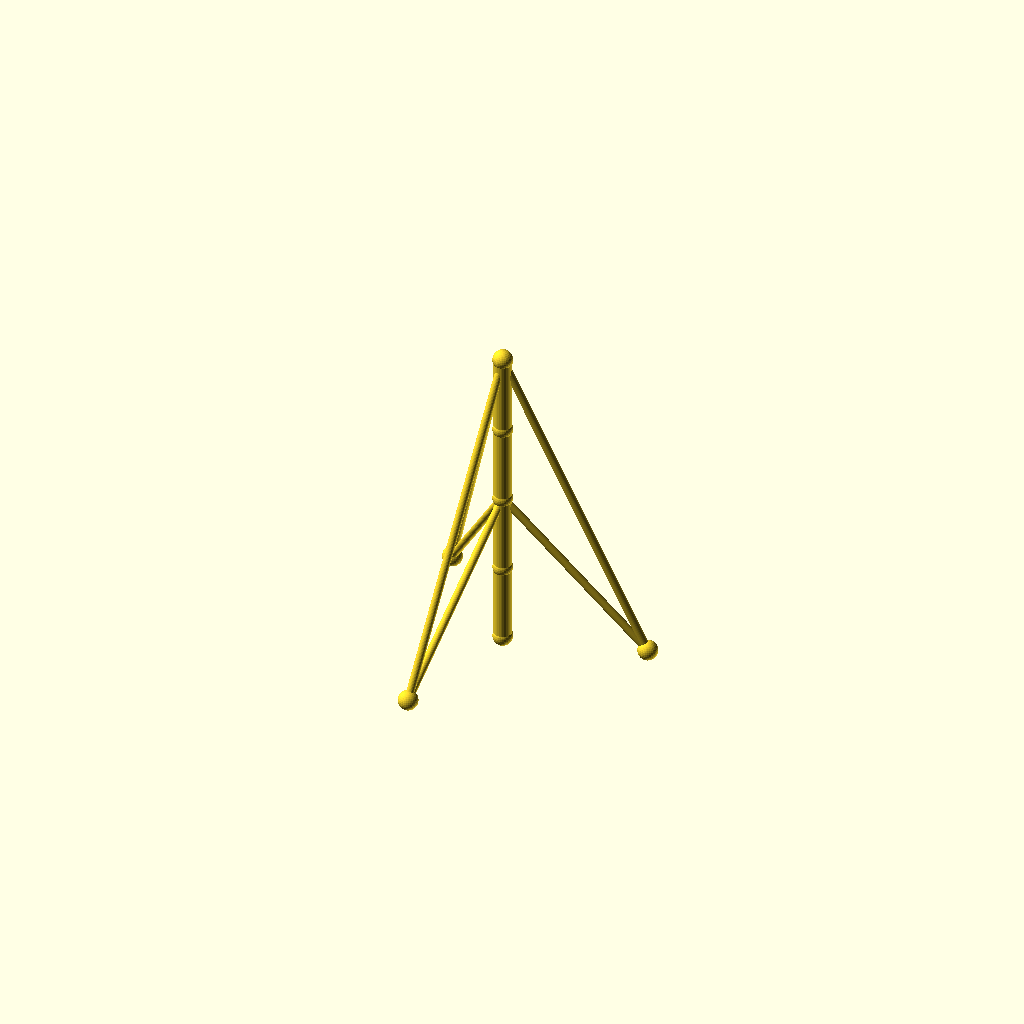
Cell 1 — every parameter at its default value.
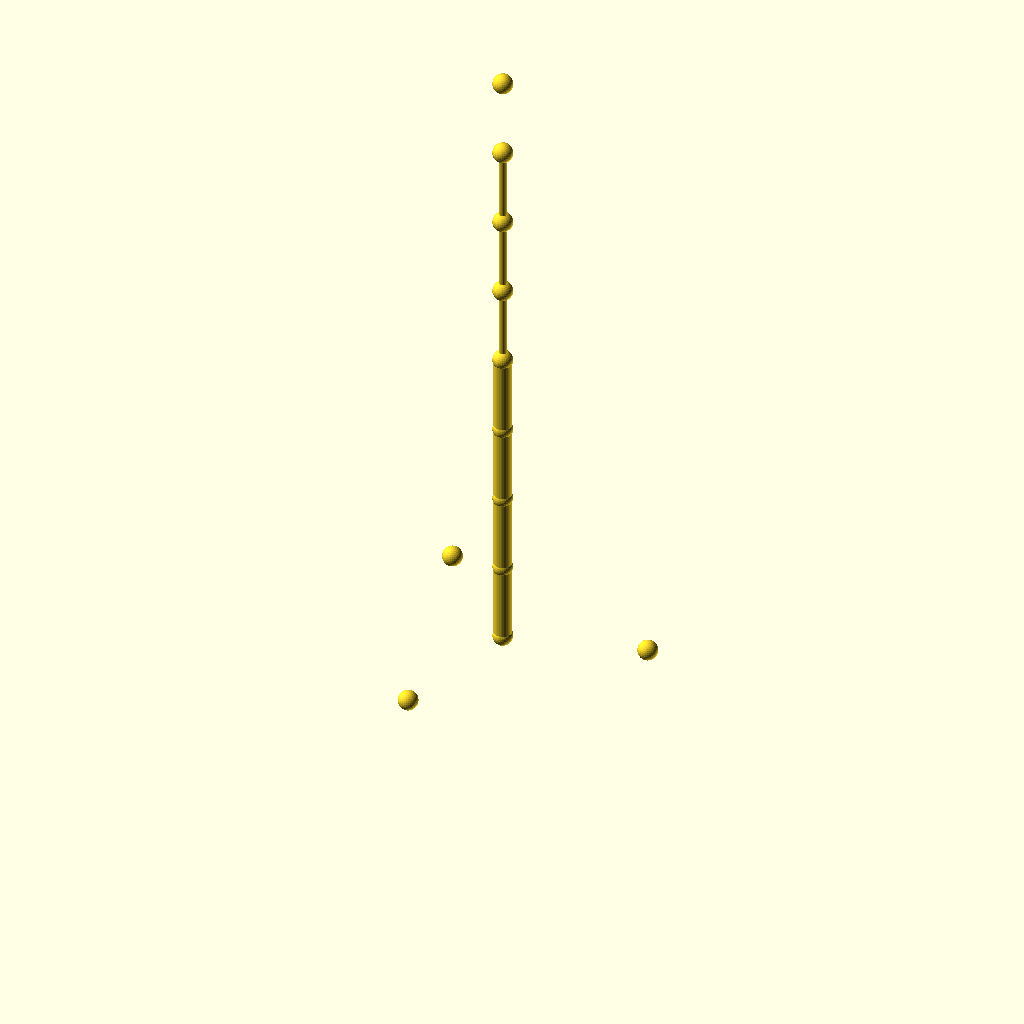
Cell 2: the same model with sections = 8.
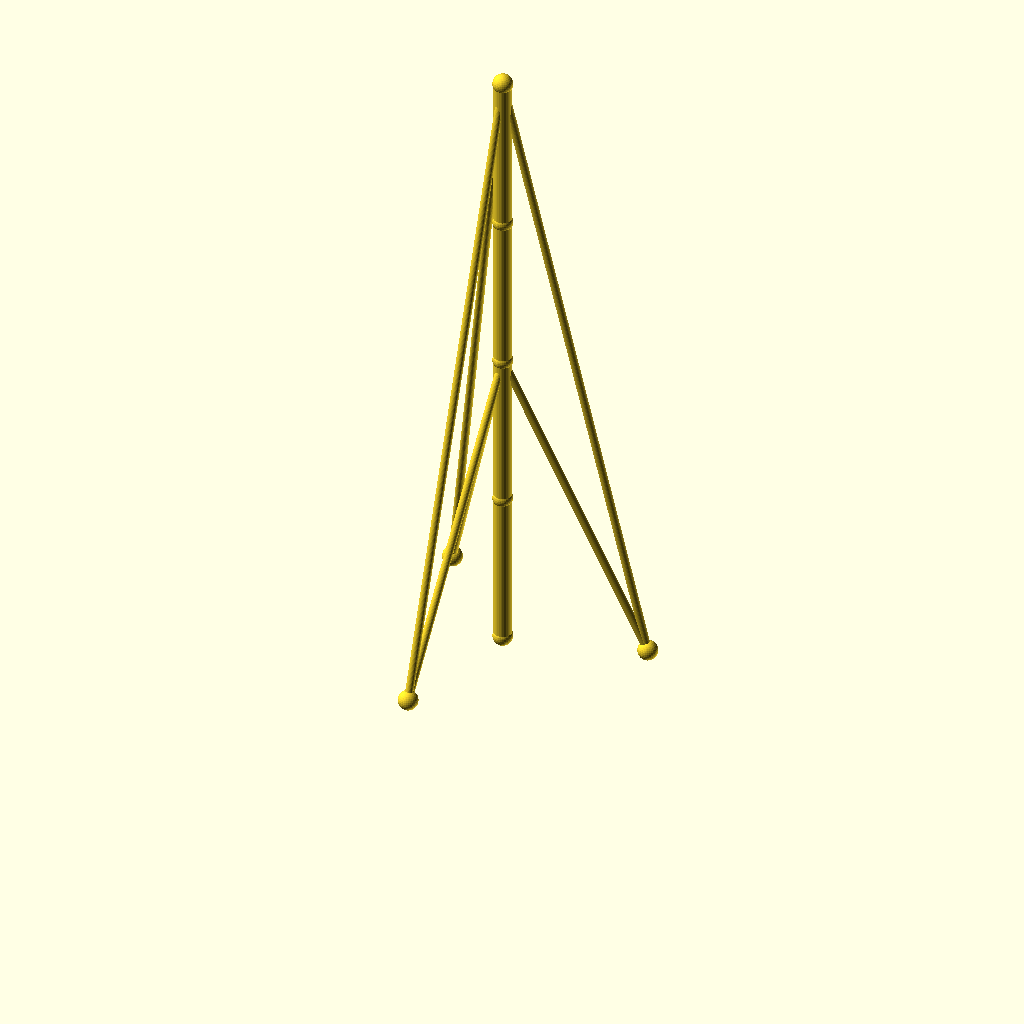
Cell 3 — seg_h set to 80, the other parameters unchanged.
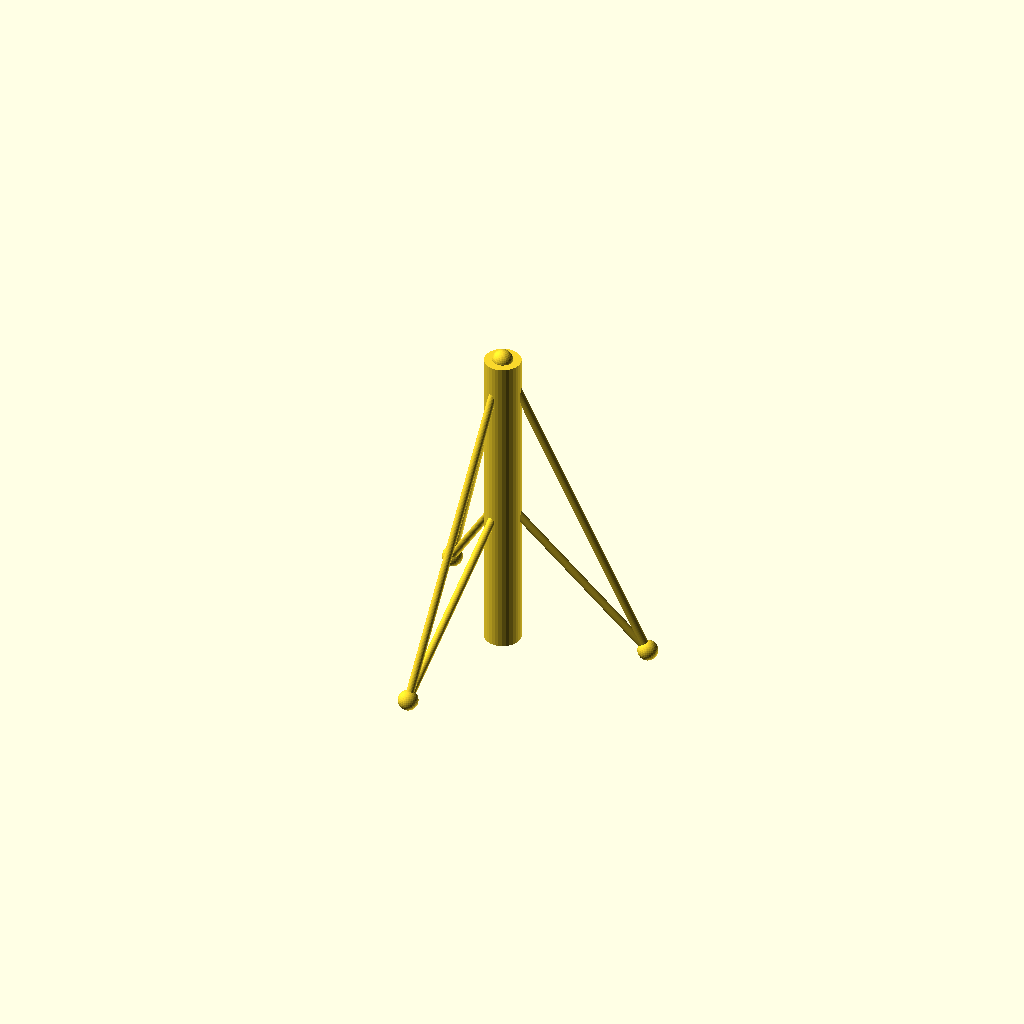
Cell 4 — mast_r set to 9, the other parameters unchanged.
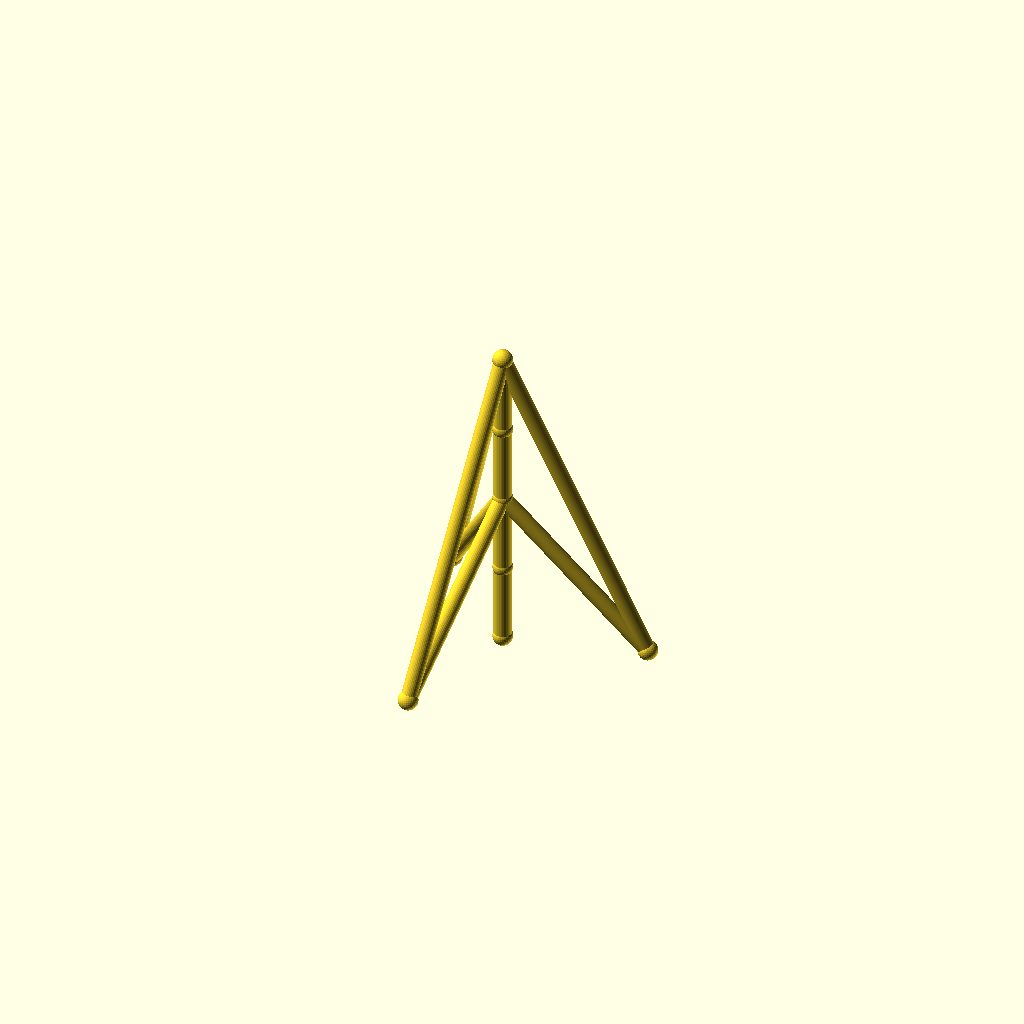
Cell 5 — guy_r set to 4, the other parameters unchanged.
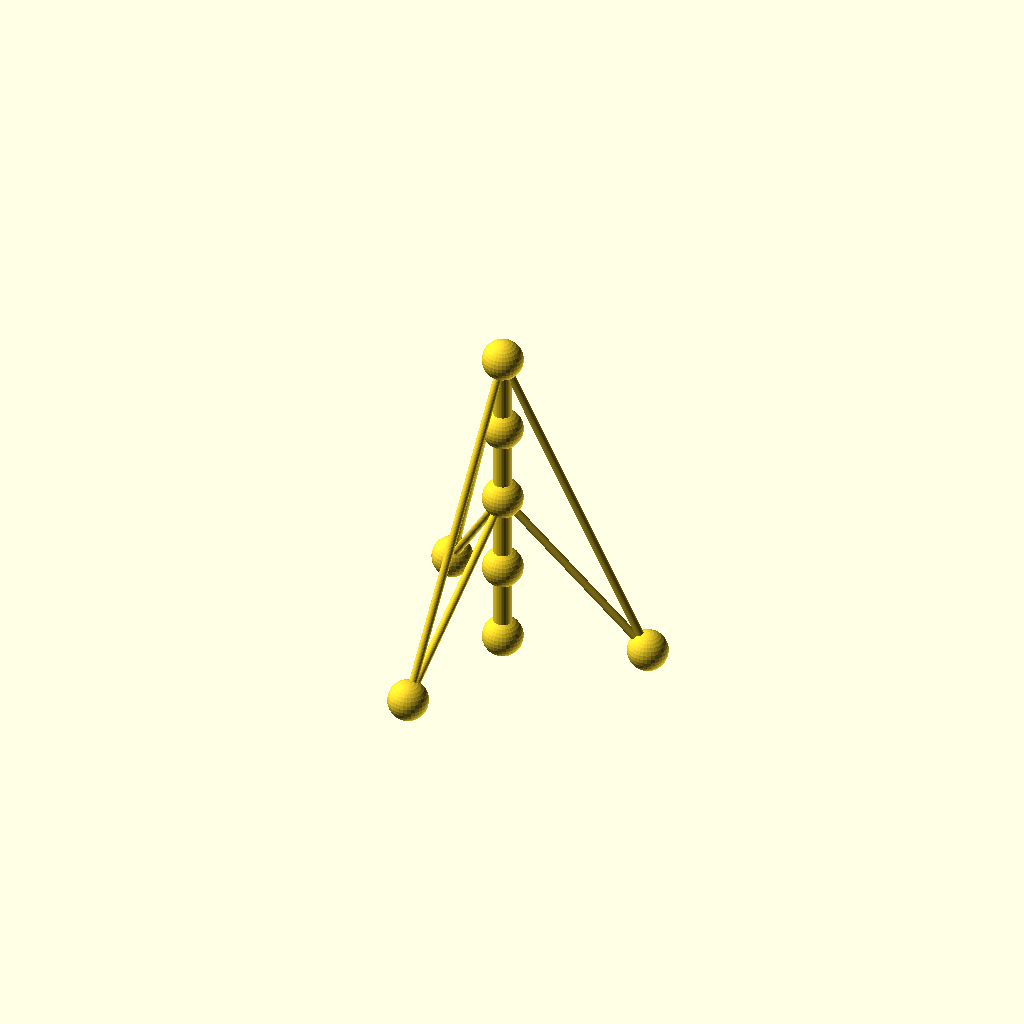
Cell 6: the same model with joint_r = 10.
All cells are drawn from one camera (rotation 55°, 0°, 25°, orthographic, colour scheme Cornfield), so only the parameter changes between them.
Source of the model, optional_data/data/wire2/guymasts/scene_0053.scad:
$fn = 32;

// ----------------------------------------------------------------------
// Guyed mast: 4 sections of 40 mm, 3 anchors on R70
// ----------------------------------------------------------------------

// --- parameters (mm) ---
sections = 4;             // number of mast sections
seg_h = 40;               // section height
mast_r = 4.5;             // mast member radius
guy_r = 2;                // guy wire radius
joint_r = 5;              // joint ball radius
anchors_n = 3;            // number of ground anchors
anchor_r = 70;            // anchor ring radius
anchor_step = 120;        // angle between anchors, degrees
anchor_a0 = 15;           // angle of the first anchor, degrees
tiers = 2;                // number of guy tiers
guy_h_4 = 160;            // guy tier height (section 4)
guy_h_2 = 80;             // guy tier height (section 2)
fit_tol = 0.05;           // declared fit tolerance (prompt contract)
free_tol = 0.2;           // declared free tolerance (prompt contract)

bbox_x = anchor_r * (cos(anchor_a0 + 0 * anchor_step) - cos(anchor_a0 + 1 * anchor_step)) + 2 * joint_r;  // overall X, joints included
bbox_y = anchor_r * (sin(anchor_a0 + 1 * anchor_step) - sin(anchor_a0 + 2 * anchor_step)) + 2 * joint_r;  // overall Y, joints included
bbox_z = sections * seg_h + 2 * joint_r;  // overall Z, joints included
mast_d = 2 * mast_r;  // mast trunk diameter
guy_d = 2 * guy_r;  // guy wire diameter
joint_d = 2 * joint_r;  // joint ball diameter
nodes = concat([for (i = [0 : sections]) [0, 0, i * seg_h]], [for (k = [0 : anchors_n - 1]) [anchor_r * cos(anchor_a0 + k * anchor_step), anchor_r * sin(anchor_a0 + k * anchor_step), 0]]);

module member(a, b, r) {
  /* round stock from joint a to joint b, ends buried in the joint balls */
  d = b - a;
  length = norm(d);
  translate(a) rotate([0, acos(d[2] / length), atan2(d[1], d[0])])
    cylinder(h = length, r = r);
}

module joint(p, r) {
  /* ball at the joint centre, fatter than every member meeting there */
  translate(p) sphere(r = r);
}

/* members - each call is one graph edge */
member(nodes[0], nodes[1], mast_r);
member(nodes[1], nodes[2], mast_r);
member(nodes[2], nodes[3], mast_r);
member(nodes[3], nodes[4], mast_r);
member(nodes[4], nodes[5], guy_r);
member(nodes[4], nodes[6], guy_r);
member(nodes[4], nodes[7], guy_r);
member(nodes[2], nodes[5], guy_r);
member(nodes[2], nodes[6], guy_r);
member(nodes[2], nodes[7], guy_r);

/* joint balls */
for (p = nodes) joint(p, joint_r);
Parameter table extracted from the source (name, type, default, range or options):
sections: number, default 4
seg_h: number, default 40
mast_r: number, default 4.5
guy_r: number, default 2
joint_r: number, default 5
anchors_n: number, default 3
anchor_r: number, default 70
anchor_step: number, default 120
anchor_a0: number, default 15
tiers: number, default 2
guy_h_4: number, default 160
guy_h_2: number, default 80
fit_tol: number, default 0.05
free_tol: number, default 0.2
